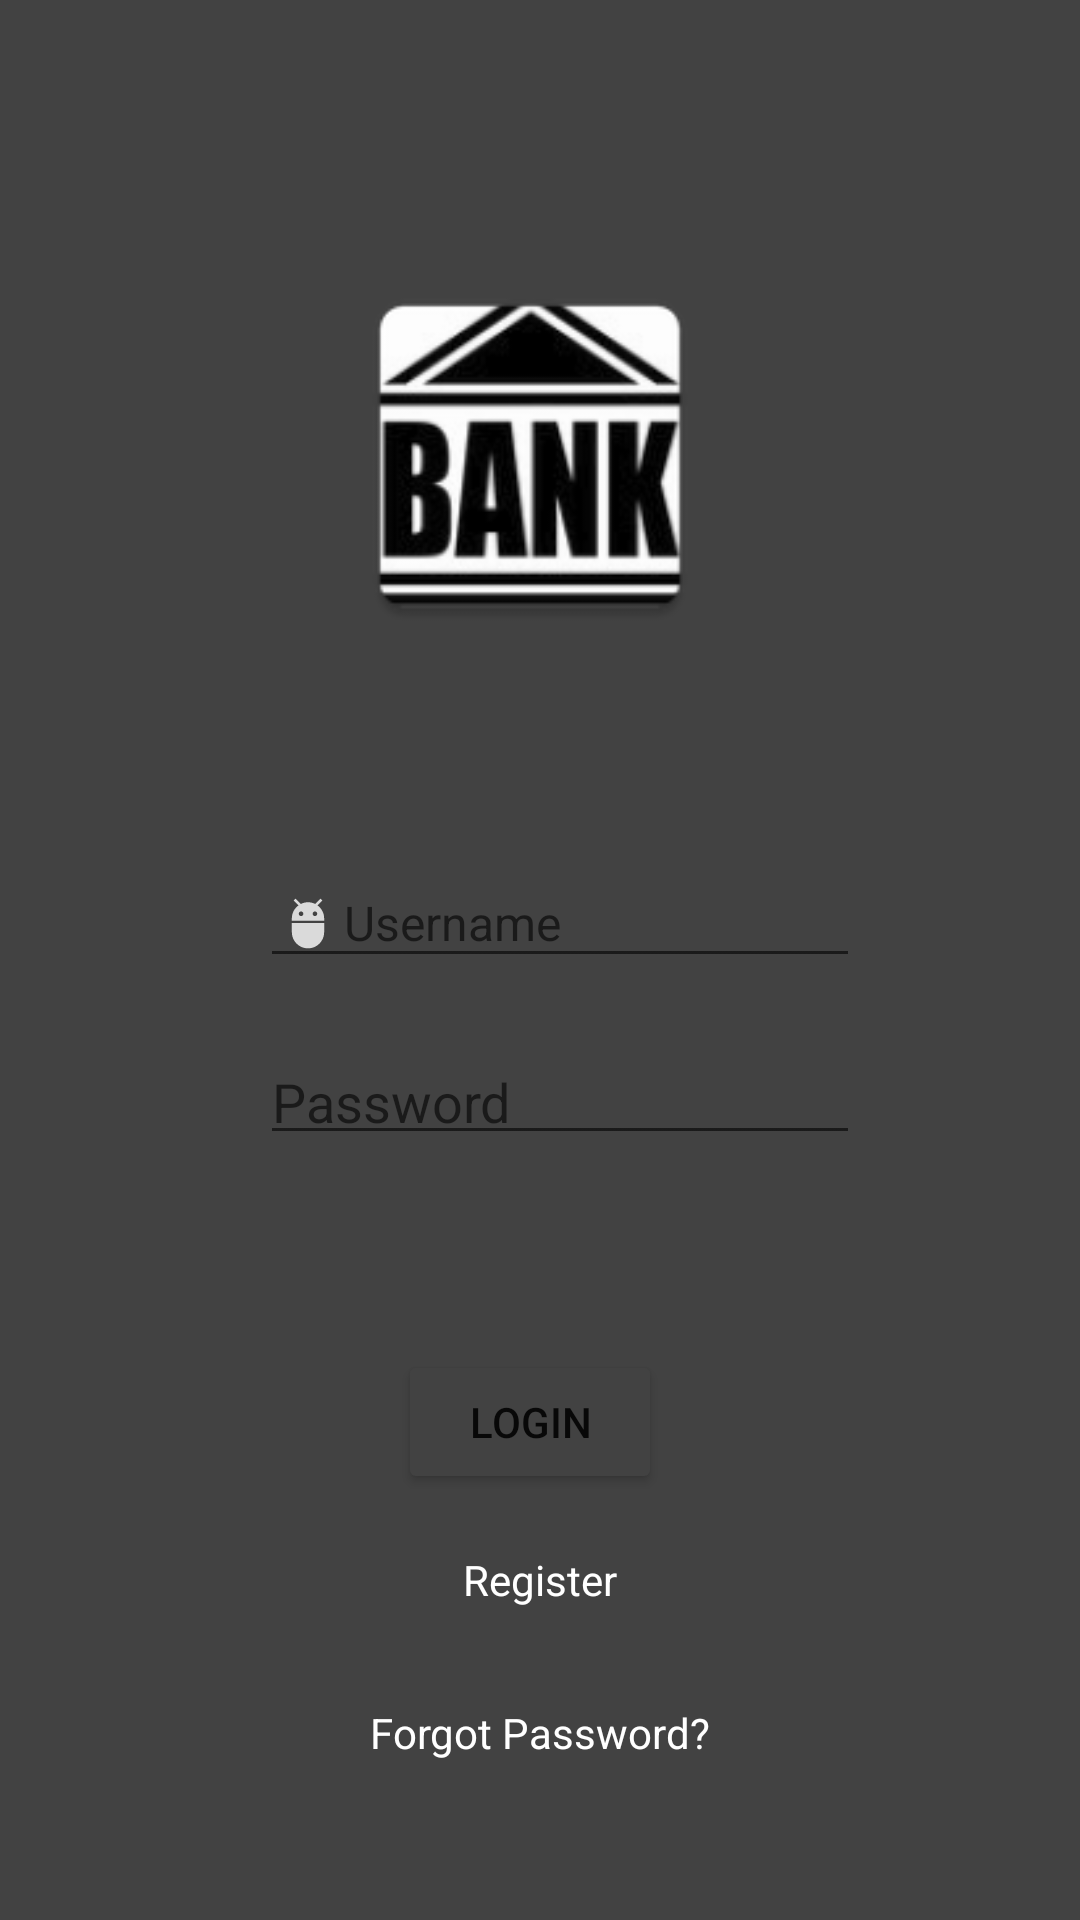

Here is an Android app screen rendered from its layout file. Give the layout XML and the strings, colors and styles it references.
<!-- AndroidManifest.xml: application theme Theme.Bank -->
<!-- res/layout/activity_main.xml -->
<?xml version="1.0" encoding="utf-8"?>
<androidx.constraintlayout.widget.ConstraintLayout xmlns:android="http://schemas.android.com/apk/res/android"
    xmlns:app="http://schemas.android.com/apk/res-auto"
    xmlns:tools="http://schemas.android.com/tools"
    android:layout_width="match_parent"
    android:layout_height="match_parent"
    android:background="@color/cardview_dark_background">


    <ImageView
        android:id="@+id/imageView3"
        android:layout_width="126dp"
        android:layout_height="146dp"
        android:layout_marginStart="139dp"
        android:layout_marginLeft="139dp"
        android:layout_marginTop="79dp"
        android:layout_marginEnd="146dp"
        android:layout_marginRight="146dp"
        android:src="@mipmap/bank_logo"
        app:layout_constraintEnd_toEndOf="parent"
        app:layout_constraintStart_toStartOf="parent"
        app:layout_constraintTop_toTopOf="parent" />

    <EditText
        android:id="@+id/usrename_id"
        android:layout_width="200dp"
        android:layout_height="40dp"
        android:layout_marginStart="112dp"
        android:layout_marginLeft="112dp"
        android:layout_marginTop="61dp"
        android:layout_marginEnd="99dp"
        android:layout_marginRight="99dp"
        android:drawableLeft="@drawable/ic_action_user"
        android:ems="10"
        android:hint="Username"
        android:inputType="textPersonName"
        android:textSize="16dp"
        app:layout_constraintEnd_toEndOf="parent"
        app:layout_constraintStart_toStartOf="parent"
        app:layout_constraintTop_toBottomOf="@+id/imageView3" />

    <EditText
        android:id="@+id/password_id"
        android:layout_width="200dp"
        android:layout_height="40dp"
        android:layout_marginStart="112dp"
        android:layout_marginLeft="112dp"
        android:layout_marginTop="19dp"
        android:layout_marginEnd="99dp"
        android:layout_marginRight="99dp"
        android:drawableLeft="@drawable/ic_action_pass"
        android:ems="10"
        android:hint="Password"
        android:inputType="textPassword"
        app:layout_constraintEnd_toEndOf="parent"
        app:layout_constraintStart_toStartOf="parent"
        app:layout_constraintTop_toBottomOf="@+id/usrename_id" />

    <Button
        android:id="@+id/login_id"
        android:layout_width="wrap_content"
        android:layout_height="wrap_content"
        android:layout_marginStart="158dp"
        android:layout_marginLeft="158dp"
        android:layout_marginTop="65dp"
        android:layout_marginEnd="165dp"
        android:layout_marginRight="165dp"
        android:text="Login"
        app:backgroundTint="#424242"
        app:layout_constraintEnd_toEndOf="parent"
        app:layout_constraintStart_toStartOf="parent"
        app:layout_constraintTop_toBottomOf="@+id/password_id" />

    <TextView
        android:id="@+id/reg_id"
        android:layout_width="wrap_content"
        android:layout_height="wrap_content"
        android:layout_marginTop="19dp"
        android:text="Register"
        android:textColor="#FFFFFF"
        app:layout_constraintEnd_toEndOf="parent"
        app:layout_constraintStart_toStartOf="parent"
        app:layout_constraintTop_toBottomOf="@+id/login_id" />

    <TextView
        android:id="@+id/forgot_id"
        android:layout_width="wrap_content"
        android:layout_height="wrap_content"
        android:layout_marginStart="152dp"
        android:layout_marginLeft="152dp"
        android:layout_marginTop="32dp"
        android:layout_marginEnd="152dp"
        android:layout_marginRight="152dp"
        android:text="Forgot Password?"
        android:textColor="#FFFFFF"
        app:layout_constraintEnd_toEndOf="parent"
        app:layout_constraintStart_toStartOf="parent"
        app:layout_constraintTop_toBottomOf="@+id/reg_id" />

</androidx.constraintlayout.widget.ConstraintLayout>
<!-- resources referenced by this layout -->
<resources>
  <!-- drawable ic_action_user (drawable-anydpi) -->
  <vector xmlns:android="http://schemas.android.com/apk/res/android"
      android:width="24dp"
      android:height="24dp"
      android:viewportWidth="24"
      android:viewportHeight="24"
      android:tint="#FFFFFF"
      android:alpha="0.8">
    <group android:scaleX="0.7692308"
        android:scaleY="0.7692308"
        android:translateX="2.7692308"
        android:translateY="2.7692308">
      <path
          android:fillColor="@android:color/white"
          android:pathData="M5,16c0,3.87 3.13,7 7,7s7,-3.13 7,-7v-4L5,12v4zM16.12,4.37l2.1,-2.1 -0.82,-0.83 -2.3,2.31C14.16,3.28 13.12,3 12,3s-2.16,0.28 -3.09,0.75L6.6,1.44l-0.82,0.83 2.1,2.1C6.14,5.64 5,7.68 5,10v1h14v-1c0,-2.32 -1.14,-4.36 -2.88,-5.63zM9,9c-0.55,0 -1,-0.45 -1,-1s0.45,-1 1,-1 1,0.45 1,1 -0.45,1 -1,1zM15,9c-0.55,0 -1,-0.45 -1,-1s0.45,-1 1,-1 1,0.45 1,1 -0.45,1 -1,1z"/>
    </group>
  </vector>
  <!-- mipmap bank_logo: png bitmap (mipmap-hdpi, 4265 bytes) -->
  <style name="Theme.Bank" parent="Theme.MaterialComponents.DayNight.DarkActionBar">
          
          <item name="colorPrimary">@color/purple_500</item>
          <item name="colorPrimaryVariant">@color/purple_700</item>
          <item name="colorOnPrimary">@color/white</item>
          
          <item name="colorSecondary">@color/teal_200</item>
          <item name="colorSecondaryVariant">@color/teal_700</item>
          <item name="colorOnSecondary">@color/black</item>
          
          <item name="android:statusBarColor" tools:targetApi="l">?attr/colorPrimaryVariant</item>
          
      </style>
  <!-- not gathered from this repository: default colours our renderer supplied (Android Studio template values) -->
  <color name="purple_500">#FF6200EE</color>
  <color name="purple_700">#FF3700B3</color>
  <color name="teal_200">#FF03DAC5</color>
  <color name="teal_700">#FF018786</color>
  <color name="black">#FF000000</color>
  <color name="white">#FFFFFFFF</color>
</resources>
